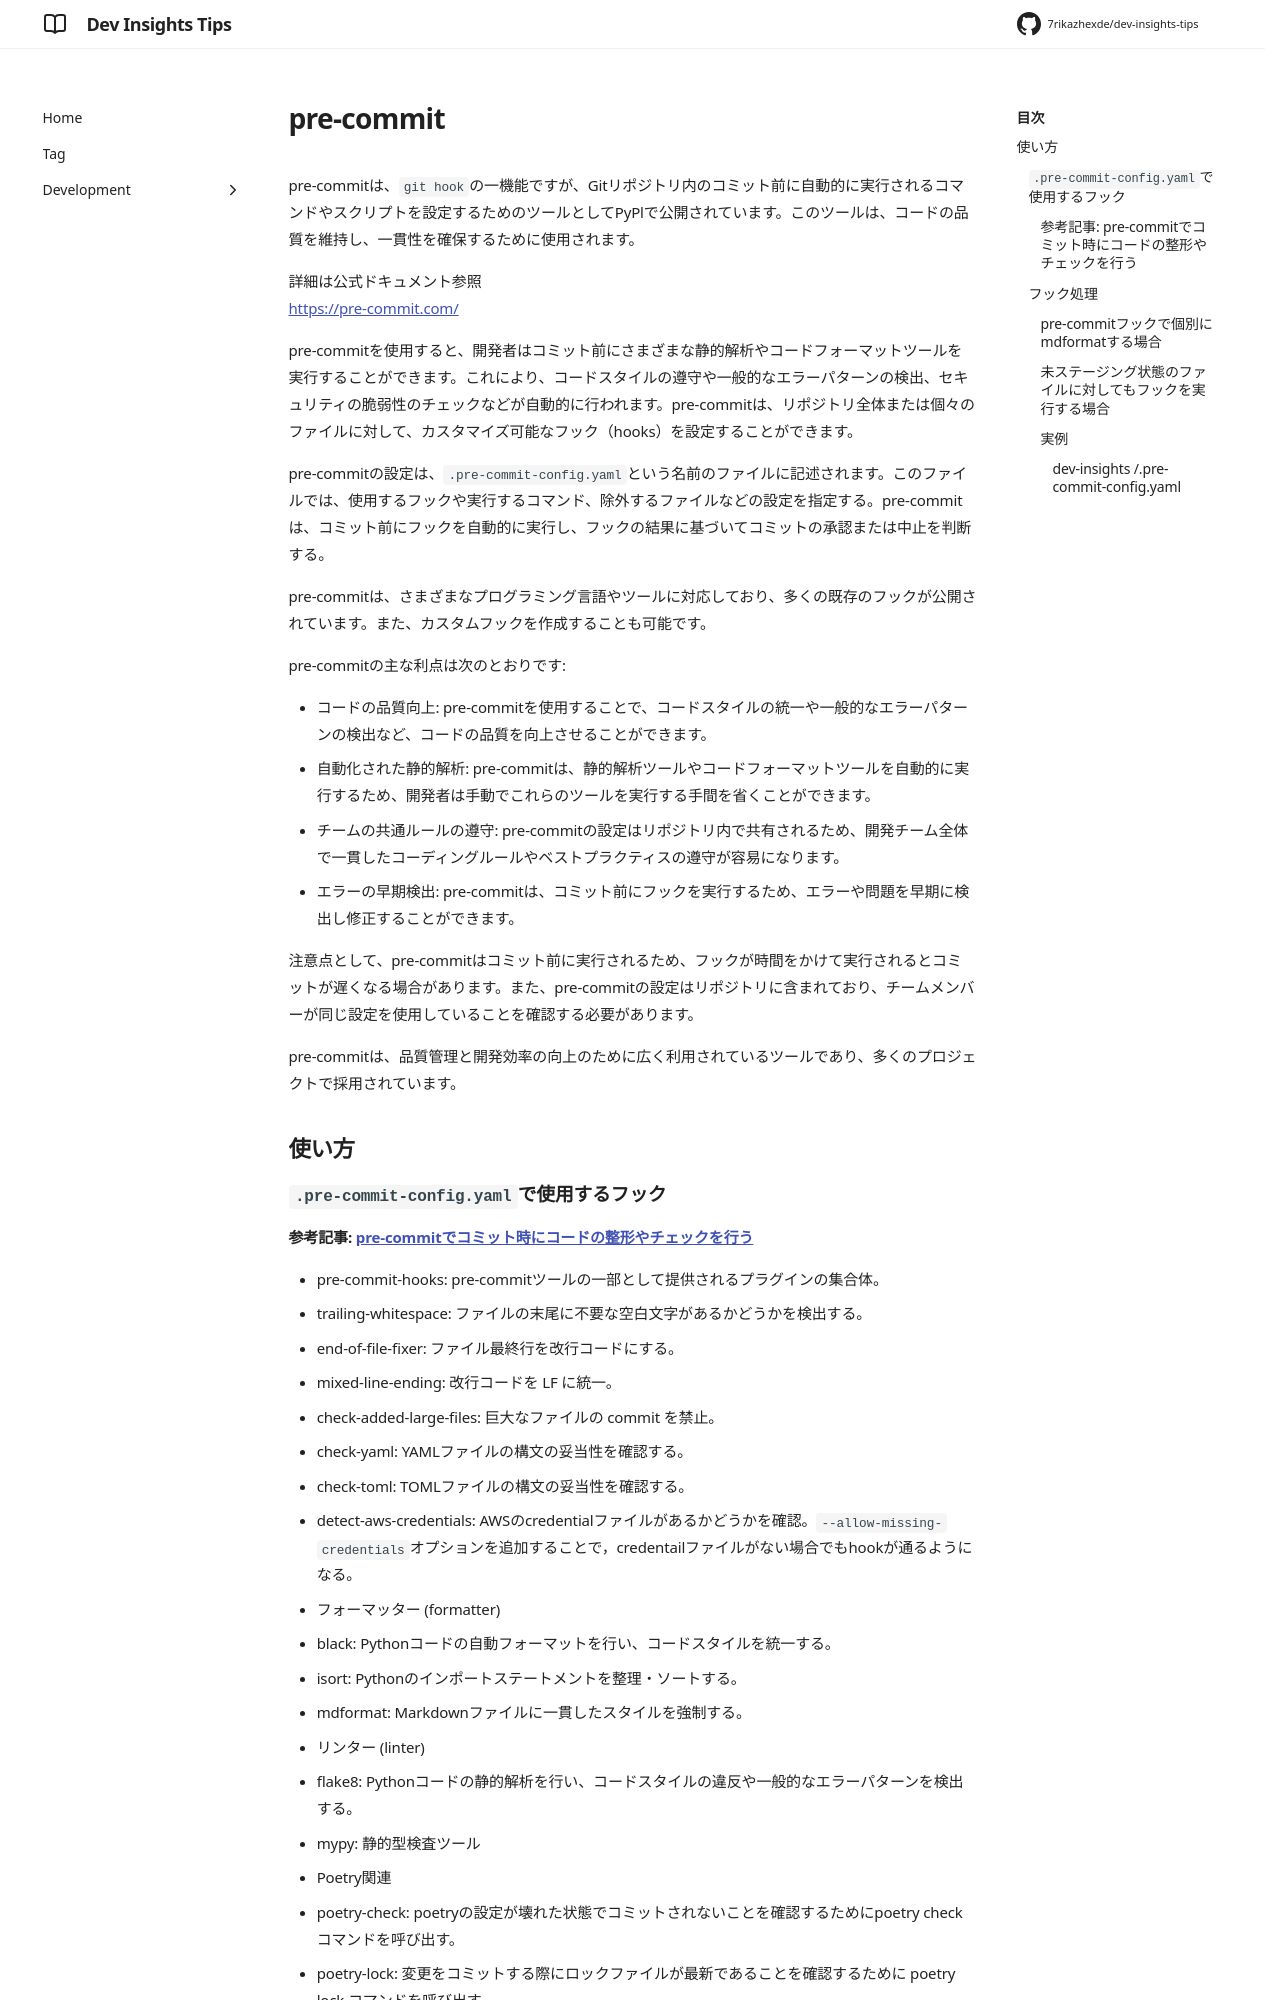

repository: 7rikazhexde/dev-insights-tips · page: ja/development/tools/version-control/git/git-hook/pre-commit/index.html · generator: mkdocs

---
title: pre-commit
tags:
  - pre-commit
description:
  - pre-commit関連のTips
---

pre-commitは、`git hook`の一機能ですが、Gitリポジトリ内のコミット前に自動的に実行されるコマンドやスクリプトを設定するためのツールとしてPyPlで公開されています。このツールは、コードの品質を維持し、一貫性を確保するために使用されます。

詳細は公式ドキュメント参照<br />
[https://pre-commit.com/](https://pre-commit.com/)

pre-commitを使用すると、開発者はコミット前にさまざまな静的解析やコードフォーマットツールを実行することができます。これにより、コードスタイルの遵守や一般的なエラーパターンの検出、セキュリティの脆弱性のチェックなどが自動的に行われます。pre-commitは、リポジトリ全体または個々のファイルに対して、カスタマイズ可能なフック（hooks）を設定することができます。

pre-commitの設定は、`.pre-commit-config.yaml`という名前のファイルに記述されます。このファイルでは、使用するフックや実行するコマンド、除外するファイルなどの設定を指定する。pre-commitは、コミット前にフックを自動的に実行し、フックの結果に基づいてコミットの承認または中止を判断する。

pre-commitは、さまざまなプログラミング言語やツールに対応しており、多くの既存のフックが公開されています。また、カスタムフックを作成することも可能です。

pre-commitの主な利点は次のとおりです:

- コードの品質向上: pre-commitを使用することで、コードスタイルの統一や一般的なエラーパターンの検出など、コードの品質を向上させることができます。
- 自動化された静的解析: pre-commitは、静的解析ツールやコードフォーマットツールを自動的に実行するため、開発者は手動でこれらのツールを実行する手間を省くことができます。
- チームの共通ルールの遵守: pre-commitの設定はリポジトリ内で共有されるため、開発チーム全体で一貫したコーディングルールやベストプラクティスの遵守が容易になります。
- エラーの早期検出: pre-commitは、コミット前にフックを実行するため、エラーや問題を早期に検出し修正することができます。

注意点として、pre-commitはコミット前に実行されるため、フックが時間をかけて実行されるとコミットが遅くなる場合があります。また、pre-commitの設定はリポジトリに含まれており、チームメンバーが同じ設定を使用していることを確認する必要があります。

pre-commitは、品質管理と開発効率の向上のために広く利用されているツールであり、多くのプロジェクトで採用されています。

## 使い方

### `.pre-commit-config.yaml`で使用するフック

#### 参考記事: [pre-commitでコミット時にコードの整形やチェックを行う](https://zenn.dev/yiskw713/articles/3c3b4022f3e3f22d276d)

- pre-commit-hooks: pre-commitツールの一部として提供されるプラグインの集合体。
  - trailing-whitespace: ファイルの末尾に不要な空白文字があるかどうかを検出する。
  - end-of-file-fixer: ファイル最終行を改行コードにする。
  - mixed-line-ending: 改行コードを LF に統一。
  - check-added-large-files: 巨大なファイルの commit を禁止。
  - check-yaml: YAMLファイルの構文の妥当性を確認する。
  - check-toml: TOMLファイルの構文の妥当性を確認する。
  - detect-aws-credentials: AWSのcredentialファイルがあるかどうかを確認。`--allow-missing-credentials`オプションを追加することで，credentailファイルがない場合でもhookが通るようになる。
- フォーマッター (formatter)
  - black: Pythonコードの自動フォーマットを行い、コードスタイルを統一する。
  - isort: Pythonのインポートステートメントを整理・ソートする。
  - mdformat: Markdownファイルに一貫したスタイルを強制する。
- リンター (linter)
  - flake8: Pythonコードの静的解析を行い、コードスタイルの違反や一般的なエラーパターンを検出する。
  - mypy: 静的型検査ツール
- Poetry関連
  - poetry-check: poetryの設定が壊れた状態でコミットされないことを確認するためにpoetry checkコマンドを呼び出す。
  - poetry-lock: 変更をコミットする際にロックファイルが最新であることを確認するために poetry lock コマンドを呼び出す。
  - poetry-export: poetry export コマンドを呼び出して、requirements.txt ファイルと現在の依存関係を同期させる。argsに--devを追加することで、dev-dependenciesを書き出すことも可能。
- オリジナルスクリプト
  - 事例: [【Pythonバージョン管理】git hookを使用してコミットをトリガーにpyproject.tomlとgit tagを更新するスクリプトについて](https://7rikazhexde-techlog.hatenablog.com/entry/2023/06/10/005231)

### フック処理

#### pre-commitフックで個別にmdformatする場合[^1]

```bash
git add your_file.md  # 対象のMarkdownファイルをステージング
poetry run pre-commit run mdformat
```
